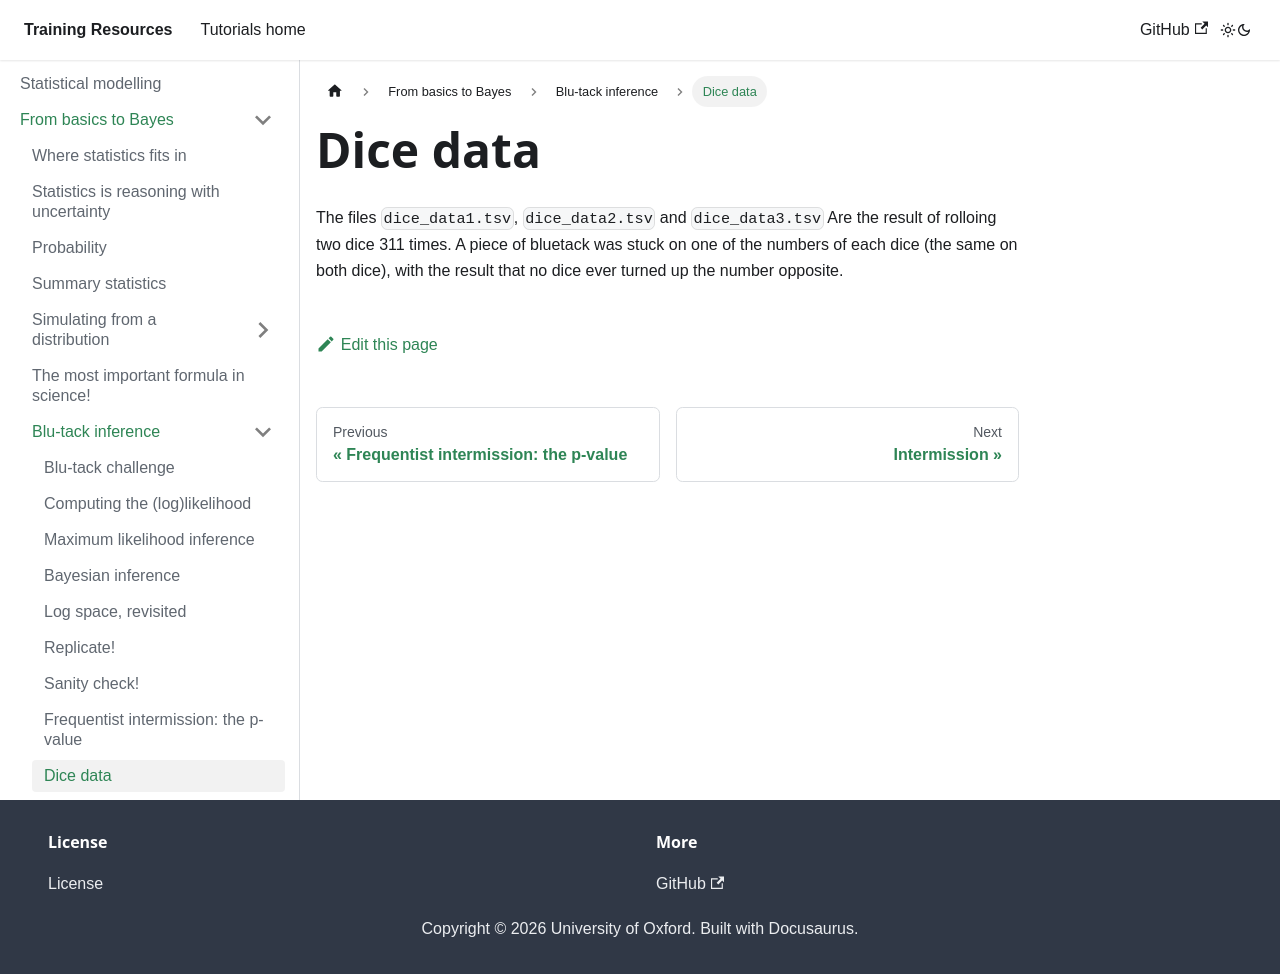

repository: chg-training/chg-training-resources · page: statistical_modelling/introduction/dice_example2/example/index.html · generator: docusaurus

# Dice data

The files `dice_data1.tsv`, `dice_data2.tsv` and `dice_data3.tsv` Are the result of rolloing two dice 311 times.
A piece of bluetack was stuck on one of the numbers of each dice (the same on both dice), with the result that no dice ever turned up the number opposite.
